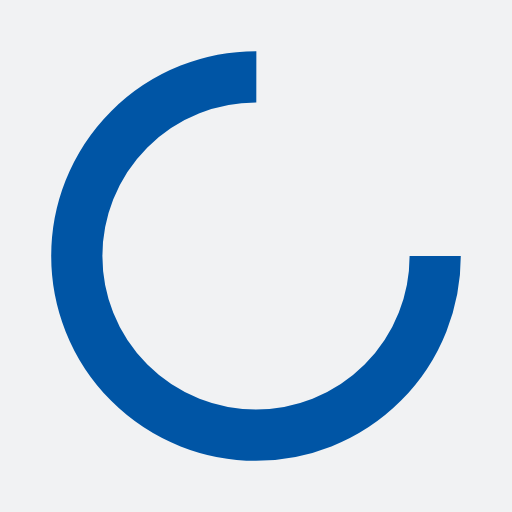
t = 0.00 s
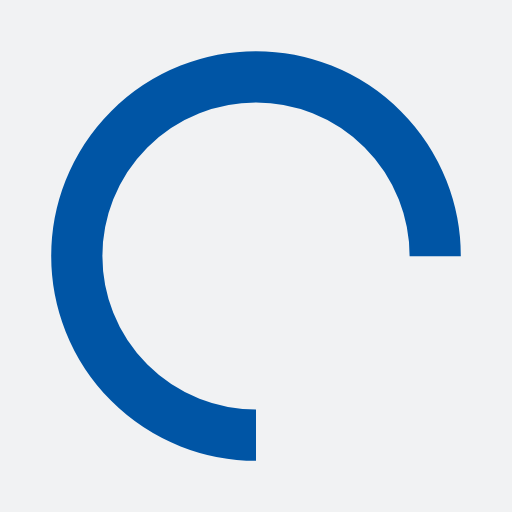
t = 0.25 s
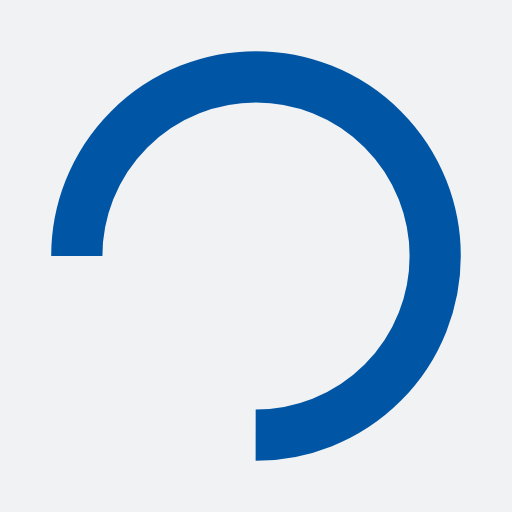
t = 0.50 s
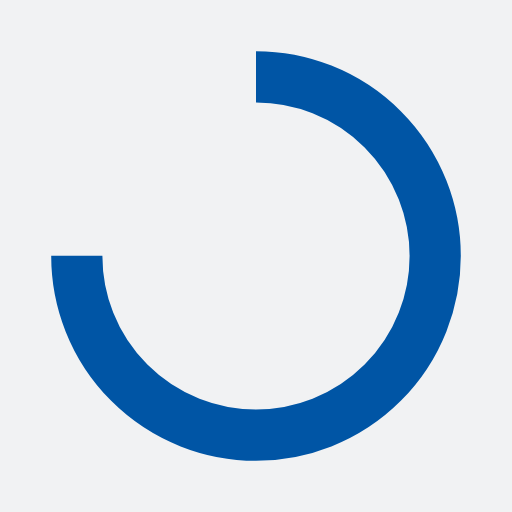
t = 0.75 s

The animated SVG that drew these frames (rendered in a browser with its animation timeline set to each time). Animation: 1 SMIL element (animateTransform=1); one cycle of 1.00 s, repeats indefinitely.

<?xml version="1.0" encoding="utf-8"?>
<svg xmlns="http://www.w3.org/2000/svg" xmlns:xlink="http://www.w3.org/1999/xlink" style="margin: auto; background: rgb(241, 242, 243); display: block; shape-rendering: auto;" width="200px" height="200px" viewBox="0 0 100 100" preserveAspectRatio="xMidYMid">
<circle cx="50" cy="50" fill="none" stroke="#0055a5" stroke-width="10" r="35" stroke-dasharray="164.93361431346415 56.97787143782138" transform="rotate(325.397 50 50)">
  <animateTransform attributeName="transform" type="rotate" repeatCount="indefinite" dur="1s" values="0 50 50;360 50 50" keyTimes="0;1"></animateTransform>
</circle>
<!-- [ldio] generated by https://loading.io/ --></svg>